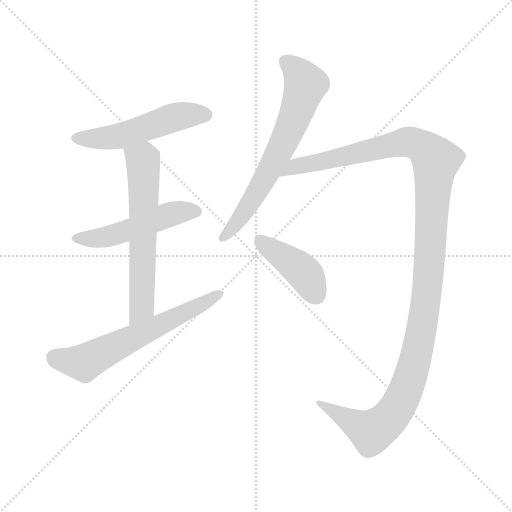
t = 0.00 s
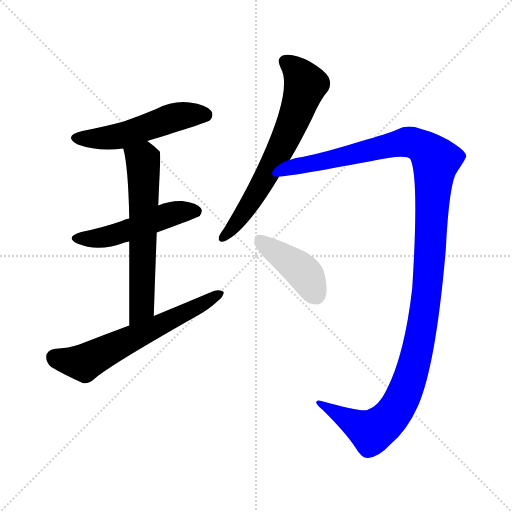
t = 4.93 s
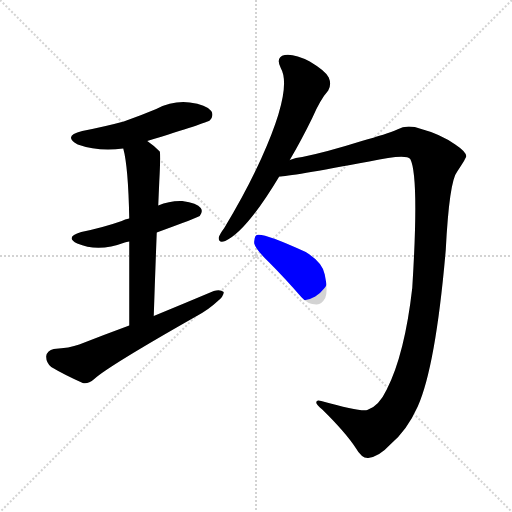
t = 5.12 s
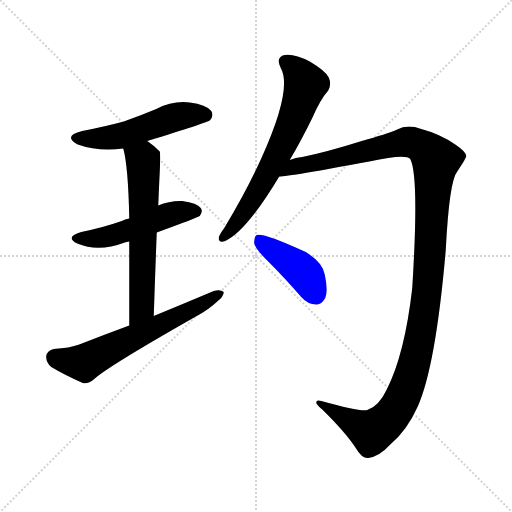
t = 5.30 s
t = 5.49 s: frame unchanged from t = 5.30 s, image omitted
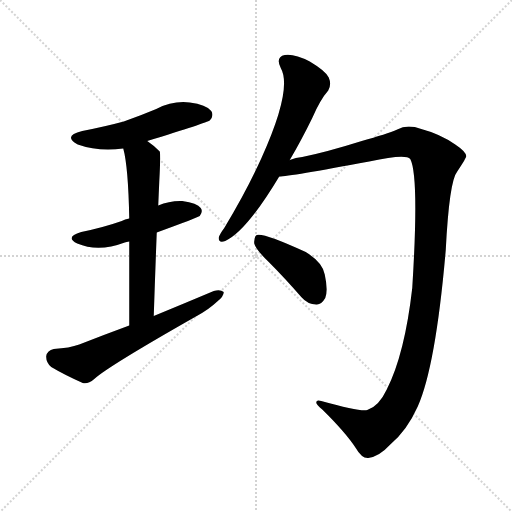
t = 6.22 s

The animated SVG that drew these frames (rendered in a browser with its animation timeline set to each time). Animation: 7 CSS @keyframes rules; one cycle of 6.22 s.

<svg version="1.1" viewBox="0 0 1024 1024" xmlns="http://www.w3.org/2000/svg">
  <g stroke="lightgray" stroke-dasharray="1,1" stroke-width="1" transform="scale(4, 4)">
    <line x1="0" y1="0" x2="256" y2="256"></line>
    <line x1="256" y1="0" x2="0" y2="256"></line>
    <line x1="128" y1="0" x2="128" y2="256"></line>
    <line x1="0" y1="128" x2="256" y2="128"></line>
  </g>
<g transform="scale(1, -1) translate(0, -900)">
   <style type="text/css">
    @keyframes keyframes0 {
      from {
       stroke: blue;
       stroke-dashoffset: 520;
       stroke-width: 128;
       }
       63% {
       animation-timing-function: step-end;
       stroke: blue;
       stroke-dashoffset: 0;
       stroke-width: 128;
       }
       to {
       stroke: black;
       stroke-width: 1024;
       }
       }
       #make-me-a-hanzi-animation-0 {
         animation: keyframes0 0.673177s both;
         animation-delay: 0.000000s;
         animation-timing-function: linear;
       }
    @keyframes keyframes1 {
      from {
       stroke: blue;
       stroke-dashoffset: 502;
       stroke-width: 128;
       }
       62% {
       animation-timing-function: step-end;
       stroke: blue;
       stroke-dashoffset: 0;
       stroke-width: 128;
       }
       to {
       stroke: black;
       stroke-width: 1024;
       }
       }
       #make-me-a-hanzi-animation-1 {
         animation: keyframes1 0.658529s both;
         animation-delay: 0.673177s;
         animation-timing-function: linear;
       }
    @keyframes keyframes2 {
      from {
       stroke: blue;
       stroke-dashoffset: 623;
       stroke-width: 128;
       }
       67% {
       animation-timing-function: step-end;
       stroke: blue;
       stroke-dashoffset: 0;
       stroke-width: 128;
       }
       to {
       stroke: black;
       stroke-width: 1024;
       }
       }
       #make-me-a-hanzi-animation-2 {
         animation: keyframes2 0.756999s both;
         animation-delay: 1.331706s;
         animation-timing-function: linear;
       }
    @keyframes keyframes3 {
      from {
       stroke: blue;
       stroke-dashoffset: 622;
       stroke-width: 128;
       }
       67% {
       animation-timing-function: step-end;
       stroke: blue;
       stroke-dashoffset: 0;
       stroke-width: 128;
       }
       to {
       stroke: black;
       stroke-width: 1024;
       }
       }
       #make-me-a-hanzi-animation-3 {
         animation: keyframes3 0.756185s both;
         animation-delay: 2.088704s;
         animation-timing-function: linear;
       }
    @keyframes keyframes4 {
      from {
       stroke: blue;
       stroke-dashoffset: 665;
       stroke-width: 128;
       }
       68% {
       animation-timing-function: step-end;
       stroke: blue;
       stroke-dashoffset: 0;
       stroke-width: 128;
       }
       to {
       stroke: black;
       stroke-width: 1024;
       }
       }
       #make-me-a-hanzi-animation-4 {
         animation: keyframes4 0.791178s both;
         animation-delay: 2.844889s;
         animation-timing-function: linear;
       }
    @keyframes keyframes5 {
      from {
       stroke: blue;
       stroke-dashoffset: 1282;
       stroke-width: 128;
       }
       81% {
       animation-timing-function: step-end;
       stroke: blue;
       stroke-dashoffset: 0;
       stroke-width: 128;
       }
       to {
       stroke: black;
       stroke-width: 1024;
       }
       }
       #make-me-a-hanzi-animation-5 {
         animation: keyframes5 1.293294s both;
         animation-delay: 3.636068s;
         animation-timing-function: linear;
       }
    @keyframes keyframes6 {
      from {
       stroke: blue;
       stroke-dashoffset: 420;
       stroke-width: 128;
       }
       58% {
       animation-timing-function: step-end;
       stroke: blue;
       stroke-dashoffset: 0;
       stroke-width: 128;
       }
       to {
       stroke: black;
       stroke-width: 1024;
       }
       }
       #make-me-a-hanzi-animation-6 {
         animation: keyframes6 0.591797s both;
         animation-delay: 4.929362s;
         animation-timing-function: linear;
       }
</style>
<path d="M 294.5 618.0 Q 414.5 655.0 419.5 659.0 Q 428.5 669.0 422.5 678.0 Q 412.5 691.0 379.5 695.0 Q 345.5 699.0 312.5 682.0 Q 281.5 669.0 247.5 657.0 Q 210.5 647.0 164.5 638.0 Q 124.5 628.0 155.5 611.0 Q 197.5 596.0 246.5 603.0 L 294.5 618.0 Z" fill="lightgray"></path> 
<path d="M 313.5 435.0 Q 395.5 465.0 399.5 468.0 Q 406.5 477.0 401.5 484.0 Q 394.5 494.0 364.5 498.0 Q 339.5 499.0 316.5 489.0 L 258.5 463.0 Q 249.5 462.0 243.5 458.0 Q 206.5 445.0 162.5 436.0 Q 128.5 426.0 154.5 413.0 Q 196.5 395.0 249.5 415.0 Q 252.5 416.0 258.5 417.0 L 313.5 435.0 Z" fill="lightgray"></path> 
<path d="M 307.5 268.0 Q 310.5 358.0 313.5 435.0 L 316.5 489.0 Q 317.5 514.0 318.5 536.0 Q 321.5 591.0 319.5 597.0 Q 306.5 610.0 294.5 618.0 C 270.5 636.0 239.5 632.0 246.5 603.0 Q 256.5 567.0 258.5 463.0 L 258.5 417.0 Q 258.5 350.0 258.5 249.0 C 258.5 219.0 306.5 238.0 307.5 268.0 Z" fill="lightgray"></path> 
<path d="M 258.5 249.0 Q 209.5 231.0 158.5 211.0 Q 139.5 204.0 107.5 202.0 Q 94.5 199.0 92.5 188.0 Q 91.5 175.0 102.5 166.0 Q 127.5 151.0 165.5 134.0 Q 175.5 131.0 188.5 142.0 Q 215.5 167.0 393.5 268.0 Q 417.5 281.0 434.5 297.0 Q 447.5 307.0 447.5 316.0 Q 440.5 322.0 427.5 318.0 Q 370.5 294.0 307.5 268.0 L 258.5 249.0 Z" fill="lightgray"></path> 
<path d="M 579.5 580.0 Q 601.5 617.0 624.5 664.0 Q 640.5 701.0 656.5 719.0 Q 663.5 731.0 657.5 745.0 Q 651.5 758.0 619.5 777.0 Q 588.5 793.0 569.5 790.0 Q 550.5 786.0 561.5 764.0 Q 585.5 722.0 522.5 583.0 Q 492.5 517.0 448.5 444.0 Q 439.5 432.0 437.5 425.0 Q 436.5 413.0 450.5 418.0 Q 492.5 437.0 558.5 547.0 L 579.5 580.0 Z" fill="lightgray"></path> 
<path d="M 558.5 547.0 Q 577.5 547.0 738.5 577.0 Q 811.5 593.0 820.5 582.0 Q 838.5 548.0 824.5 324.0 Q 809.5 192.0 773.5 121.0 Q 757.5 87.0 734.5 80.0 Q 721.5 76.0 642.5 98.0 Q 632.5 101.0 632.5 95.0 Q 632.5 91.0 644.5 81.0 Q 690.5 36.0 711.5 4.0 Q 723.5 -17.0 736.5 -16.0 Q 758.5 -13.0 779.5 10.0 Q 813.5 38.0 835.5 87.0 Q 871.5 168.0 891.5 400.0 Q 898.5 538.0 914.5 557.0 Q 932.5 584.0 932.5 588.0 Q 931.5 597.0 910.5 611.0 Q 880.5 632.0 842.5 642.0 Q 814.5 652.0 794.5 641.0 Q 773.5 632.0 723.5 618.0 Q 653.5 596.0 604.5 586.0 Q 591.5 585.0 579.5 580.0 C 550.5 573.0 528.5 543.0 558.5 547.0 Z" fill="lightgray"></path> 
<path d="M 537.5 376.0 Q 568.5 345.0 602.5 306.0 Q 615.5 291.0 632.5 291.0 Q 642.5 290.0 650.5 304.0 Q 656.5 319.0 649.5 351.0 Q 645.5 375.0 611.5 396.0 Q 526.5 435.0 513.5 430.0 Q 507.5 426.0 508.5 413.0 Q 511.5 401.0 537.5 376.0 Z" fill="lightgray"></path> 
      <clipPath id="make-me-a-hanzi-clip-0">
      <path d="M 294.5 618.0 Q 414.5 655.0 419.5 659.0 Q 428.5 669.0 422.5 678.0 Q 412.5 691.0 379.5 695.0 Q 345.5 699.0 312.5 682.0 Q 281.5 669.0 247.5 657.0 Q 210.5 647.0 164.5 638.0 Q 124.5 628.0 155.5 611.0 Q 197.5 596.0 246.5 603.0 L 294.5 618.0 Z" fill="lightgray"></path>
      </clipPath>
      <path clip-path="url(#make-me-a-hanzi-clip-0)" d="M 156.5 626.0 L 180.5 622.0 L 234.5 627.0 L 351.5 666.0 L 385.5 672.0 L 412.5 669.0 " fill="none" id="make-me-a-hanzi-animation-0" stroke-dasharray="392 784" stroke-linecap="round"></path>

      <clipPath id="make-me-a-hanzi-clip-1">
      <path d="M 313.5 435.0 Q 395.5 465.0 399.5 468.0 Q 406.5 477.0 401.5 484.0 Q 394.5 494.0 364.5 498.0 Q 339.5 499.0 316.5 489.0 L 258.5 463.0 Q 249.5 462.0 243.5 458.0 Q 206.5 445.0 162.5 436.0 Q 128.5 426.0 154.5 413.0 Q 196.5 395.0 249.5 415.0 Q 252.5 416.0 258.5 417.0 L 313.5 435.0 Z" fill="lightgray"></path>
      </clipPath>
      <path clip-path="url(#make-me-a-hanzi-clip-1)" d="M 155.5 425.0 L 179.5 422.0 L 217.5 428.0 L 349.5 474.0 L 393.5 476.0 " fill="none" id="make-me-a-hanzi-animation-1" stroke-dasharray="374 748" stroke-linecap="round"></path>

      <clipPath id="make-me-a-hanzi-clip-2">
      <path d="M 307.5 268.0 Q 310.5 358.0 313.5 435.0 L 316.5 489.0 Q 317.5 514.0 318.5 536.0 Q 321.5 591.0 319.5 597.0 Q 306.5 610.0 294.5 618.0 C 270.5 636.0 239.5 632.0 246.5 603.0 Q 256.5 567.0 258.5 463.0 L 258.5 417.0 Q 258.5 350.0 258.5 249.0 C 258.5 219.0 306.5 238.0 307.5 268.0 Z" fill="lightgray"></path>
      </clipPath>
      <path clip-path="url(#make-me-a-hanzi-clip-2)" d="M 253.5 600.0 L 285.5 580.0 L 287.5 550.0 L 283.5 285.0 L 262.5 258.0 " fill="none" id="make-me-a-hanzi-animation-2" stroke-dasharray="495 990" stroke-linecap="round"></path>

      <clipPath id="make-me-a-hanzi-clip-3">
      <path d="M 258.5 249.0 Q 209.5 231.0 158.5 211.0 Q 139.5 204.0 107.5 202.0 Q 94.5 199.0 92.5 188.0 Q 91.5 175.0 102.5 166.0 Q 127.5 151.0 165.5 134.0 Q 175.5 131.0 188.5 142.0 Q 215.5 167.0 393.5 268.0 Q 417.5 281.0 434.5 297.0 Q 447.5 307.0 447.5 316.0 Q 440.5 322.0 427.5 318.0 Q 370.5 294.0 307.5 268.0 L 258.5 249.0 Z" fill="lightgray"></path>
      </clipPath>
      <path clip-path="url(#make-me-a-hanzi-clip-3)" d="M 109.5 185.0 L 168.5 174.0 L 441.5 313.0 " fill="none" id="make-me-a-hanzi-animation-3" stroke-dasharray="494 988" stroke-linecap="round"></path>

      <clipPath id="make-me-a-hanzi-clip-4">
      <path d="M 579.5 580.0 Q 601.5 617.0 624.5 664.0 Q 640.5 701.0 656.5 719.0 Q 663.5 731.0 657.5 745.0 Q 651.5 758.0 619.5 777.0 Q 588.5 793.0 569.5 790.0 Q 550.5 786.0 561.5 764.0 Q 585.5 722.0 522.5 583.0 Q 492.5 517.0 448.5 444.0 Q 439.5 432.0 437.5 425.0 Q 436.5 413.0 450.5 418.0 Q 492.5 437.0 558.5 547.0 L 579.5 580.0 Z" fill="lightgray"></path>
      </clipPath>
      <path clip-path="url(#make-me-a-hanzi-clip-4)" d="M 571.5 775.0 L 599.5 752.0 L 610.5 730.0 L 597.5 687.0 L 523.5 530.0 L 469.5 450.0 L 446.5 426.0 " fill="none" id="make-me-a-hanzi-animation-4" stroke-dasharray="537 1074" stroke-linecap="round"></path>

      <clipPath id="make-me-a-hanzi-clip-5">
      <path d="M 558.5 547.0 Q 577.5 547.0 738.5 577.0 Q 811.5 593.0 820.5 582.0 Q 838.5 548.0 824.5 324.0 Q 809.5 192.0 773.5 121.0 Q 757.5 87.0 734.5 80.0 Q 721.5 76.0 642.5 98.0 Q 632.5 101.0 632.5 95.0 Q 632.5 91.0 644.5 81.0 Q 690.5 36.0 711.5 4.0 Q 723.5 -17.0 736.5 -16.0 Q 758.5 -13.0 779.5 10.0 Q 813.5 38.0 835.5 87.0 Q 871.5 168.0 891.5 400.0 Q 898.5 538.0 914.5 557.0 Q 932.5 584.0 932.5 588.0 Q 931.5 597.0 910.5 611.0 Q 880.5 632.0 842.5 642.0 Q 814.5 652.0 794.5 641.0 Q 773.5 632.0 723.5 618.0 Q 653.5 596.0 604.5 586.0 Q 591.5 585.0 579.5 580.0 C 550.5 573.0 528.5 543.0 558.5 547.0 Z" fill="lightgray"></path>
      </clipPath>
      <path clip-path="url(#make-me-a-hanzi-clip-5)" d="M 565.5 552.0 L 590.5 567.0 L 814.5 616.0 L 840.5 609.0 L 871.5 578.0 L 850.5 288.0 L 829.5 176.0 L 807.5 111.0 L 784.5 70.0 L 743.5 36.0 L 657.5 82.0 L 653.5 91.0 L 638.5 94.0 " fill="none" id="make-me-a-hanzi-animation-5" stroke-dasharray="1154 2308" stroke-linecap="round"></path>

      <clipPath id="make-me-a-hanzi-clip-6">
      <path d="M 537.5 376.0 Q 568.5 345.0 602.5 306.0 Q 615.5 291.0 632.5 291.0 Q 642.5 290.0 650.5 304.0 Q 656.5 319.0 649.5 351.0 Q 645.5 375.0 611.5 396.0 Q 526.5 435.0 513.5 430.0 Q 507.5 426.0 508.5 413.0 Q 511.5 401.0 537.5 376.0 Z" fill="lightgray"></path>
      </clipPath>
      <path clip-path="url(#make-me-a-hanzi-clip-6)" d="M 516.5 423.0 L 607.5 355.0 L 631.5 311.0 " fill="none" id="make-me-a-hanzi-animation-6" stroke-dasharray="292 584" stroke-linecap="round"></path>

</g>
</svg>
